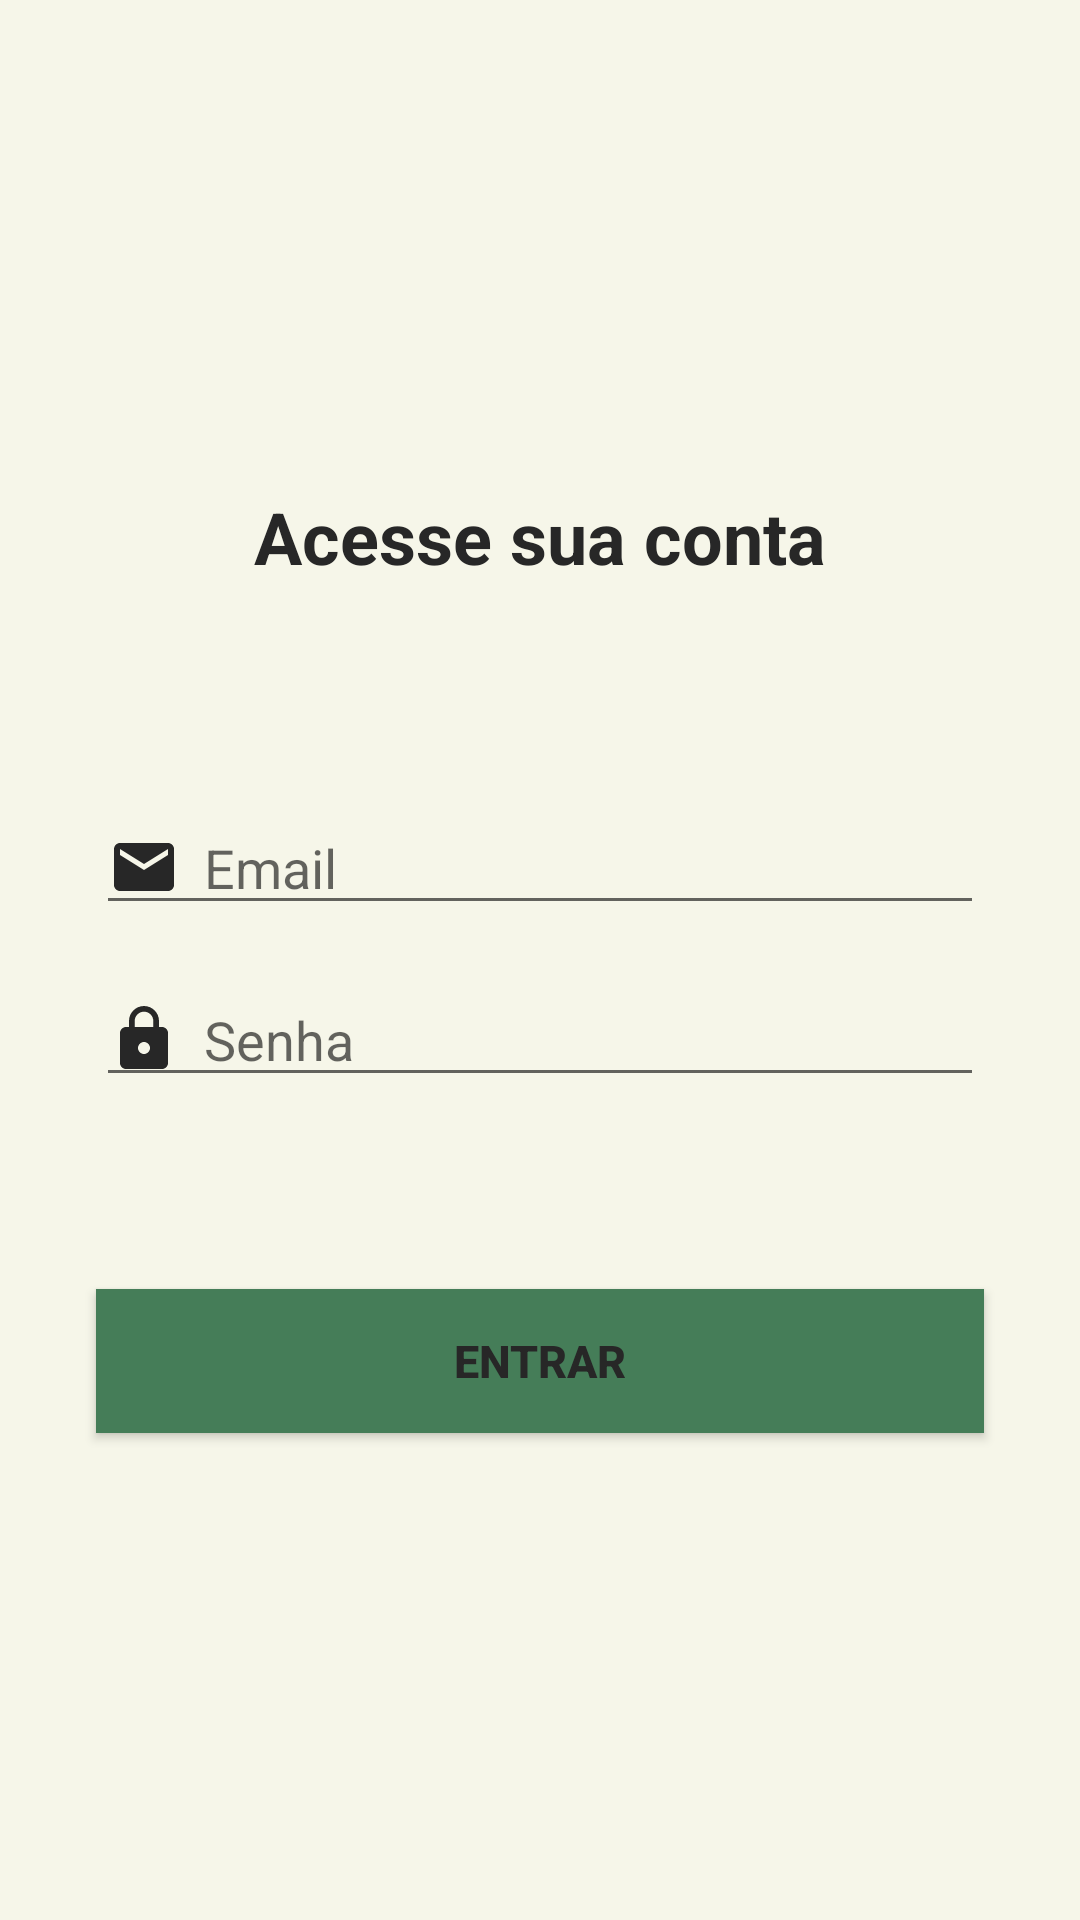

Layout XML and referenced resources for this Android screen:
<!-- AndroidManifest.xml: application theme AppTheme -->
<!-- res/layout/activity_login.xml -->
<?xml version="1.0" encoding="utf-8"?>
<androidx.constraintlayout.widget.ConstraintLayout xmlns:android="http://schemas.android.com/apk/res/android"
    xmlns:app="http://schemas.android.com/apk/res-auto"
    xmlns:tools="http://schemas.android.com/tools"
    android:layout_width="match_parent"
    android:layout_height="match_parent"
    tools:context=".controller.LoginActivityController"
    android:background="@color/bg_light_gray">

    <androidx.constraintlayout.widget.ConstraintLayout
        android:layout_width="match_parent"
        android:layout_height="match_parent"
        tools:context=".controller.CadastroActivityController"
        tools:layout_editor_absoluteX="45dp"
        tools:layout_editor_absoluteY="0dp">

        <Button
            android:id="@+id/buttonLogin"
            android:layout_width="0dp"
            android:layout_height="wrap_content"
            android:layout_marginStart="32dp"
            android:layout_marginLeft="32dp"
            android:layout_marginEnd="32dp"
            android:layout_marginRight="32dp"
            android:background="@color/bg_green"
            android:gravity="center"
            android:text="Entrar"
            android:textColor="@color/dark_brown"
            android:textSize="15sp"
            android:textStyle="bold"
            app:layout_constraintBottom_toBottomOf="parent"
            app:layout_constraintEnd_toEndOf="parent"
            app:layout_constraintStart_toStartOf="parent"
            app:layout_constraintTop_toBottomOf="@+id/editLoginSenha" />

        <TextView
            android:id="@+id/textView3"
            android:layout_width="0dp"
            android:layout_height="wrap_content"
            android:layout_marginStart="32dp"
            android:layout_marginLeft="32dp"
            android:layout_marginEnd="32dp"
            android:layout_marginRight="32dp"
            android:layout_marginBottom="72dp"
            android:text="Acesse sua conta"
            android:gravity="center"
            android:textColor="@color/dark_brown"
            android:textSize="24sp"
            android:textStyle="bold"
            app:layout_constraintBottom_toTopOf="@+id/editLoginEmail"
            app:layout_constraintEnd_toEndOf="parent"
            app:layout_constraintStart_toStartOf="parent"
            app:layout_constraintTop_toTopOf="parent"
            app:layout_constraintVertical_chainStyle="packed" />

        <EditText
            android:id="@+id/editLoginEmail"
            android:layout_width="0dp"
            android:layout_height="wrap_content"
            android:layout_marginStart="32dp"
            android:layout_marginLeft="32dp"
            android:layout_marginEnd="32dp"
            android:layout_marginRight="32dp"
            android:layout_marginBottom="16dp"
            android:drawableLeft="@drawable/ic_email"
            android:drawablePadding="8dp"
            android:ems="10"
            android:hint="Email"
            android:inputType="textEmailAddress"
            app:layout_constraintBottom_toTopOf="@+id/editLoginSenha"
            app:layout_constraintEnd_toEndOf="parent"
            app:layout_constraintStart_toStartOf="parent"
            app:layout_constraintTop_toBottomOf="@+id/textView3" />

        <EditText
            android:id="@+id/editLoginSenha"
            android:layout_width="0dp"
            android:layout_height="wrap_content"
            android:layout_marginStart="32dp"
            android:layout_marginLeft="32dp"
            android:layout_marginEnd="32dp"
            android:layout_marginRight="32dp"
            android:layout_marginBottom="64dp"
            android:drawableLeft="@drawable/ic_password"
            android:drawablePadding="8dp"
            android:ems="10"
            android:hint="Senha"
            android:inputType="textPassword"
            app:layout_constraintBottom_toTopOf="@+id/buttonLogin"
            app:layout_constraintEnd_toEndOf="parent"
            app:layout_constraintStart_toStartOf="parent"
            app:layout_constraintTop_toBottomOf="@+id/editLoginEmail" />

    </androidx.constraintlayout.widget.ConstraintLayout>
</androidx.constraintlayout.widget.ConstraintLayout>
<!-- resources referenced by this layout -->
<resources>
  <color name="bg_green">#457D58</color>
  <color name="bg_light_gray">#F6F6E9</color>
  <color name="dark_brown">#272727</color>
  <!-- drawable ic_email (drawable) -->
  <vector xmlns:android="http://schemas.android.com/apk/res/android"
          android:width="24dp"
          android:height="24dp"
          android:viewportWidth="24.0"
          android:viewportHeight="24.0">
      <path
          android:fillColor="#272727"
          android:pathData="M20,4L4,4c-1.1,0 -1.99,0.9 -1.99,2L2,18c0,1.1 0.9,2 2,2h16c1.1,0 2,-0.9 2,-2L22,6c0,-1.1 -0.9,-2 -2,-2zM20,8l-8,5 -8,-5L4,6l8,5 8,-5v2z"/>
  </vector>
  <!-- drawable ic_password (drawable) -->
  <vector xmlns:android="http://schemas.android.com/apk/res/android"
          android:width="24dp"
          android:height="24dp"
          android:viewportWidth="24.0"
          android:viewportHeight="24.0">
      <path
          android:fillColor="#272727"
          android:pathData="M18,8h-1L17,6c0,-2.76 -2.24,-5 -5,-5S7,3.24 7,6v2L6,8c-1.1,0 -2,0.9 -2,2v10c0,1.1 0.9,2 2,2h12c1.1,0 2,-0.9 2,-2L20,10c0,-1.1 -0.9,-2 -2,-2zM12,17c-1.1,0 -2,-0.9 -2,-2s0.9,-2 2,-2 2,0.9 2,2 -0.9,2 -2,2zM15.1,8L8.9,8L8.9,6c0,-1.71 1.39,-3.1 3.1,-3.1 1.71,0 3.1,1.39 3.1,3.1v2z"/>
  </vector>
  <style name="AppTheme" parent="Theme.AppCompat.Light.DarkActionBar">
          
          <item name="windowActionBar">false</item>
          <item name="windowNoTitle">true</item>
          <item name="colorPrimary">@color/colorPrimary</item>
          <item name="colorPrimaryDark">@color/colorPrimaryDark</item>
          <item name="colorAccent">@color/colorAccent</item>
      </style>
  <color name="colorPrimary">#008577</color>
  <color name="colorPrimaryDark">#00574B</color>
  <color name="colorAccent">#D81B60</color>
</resources>
